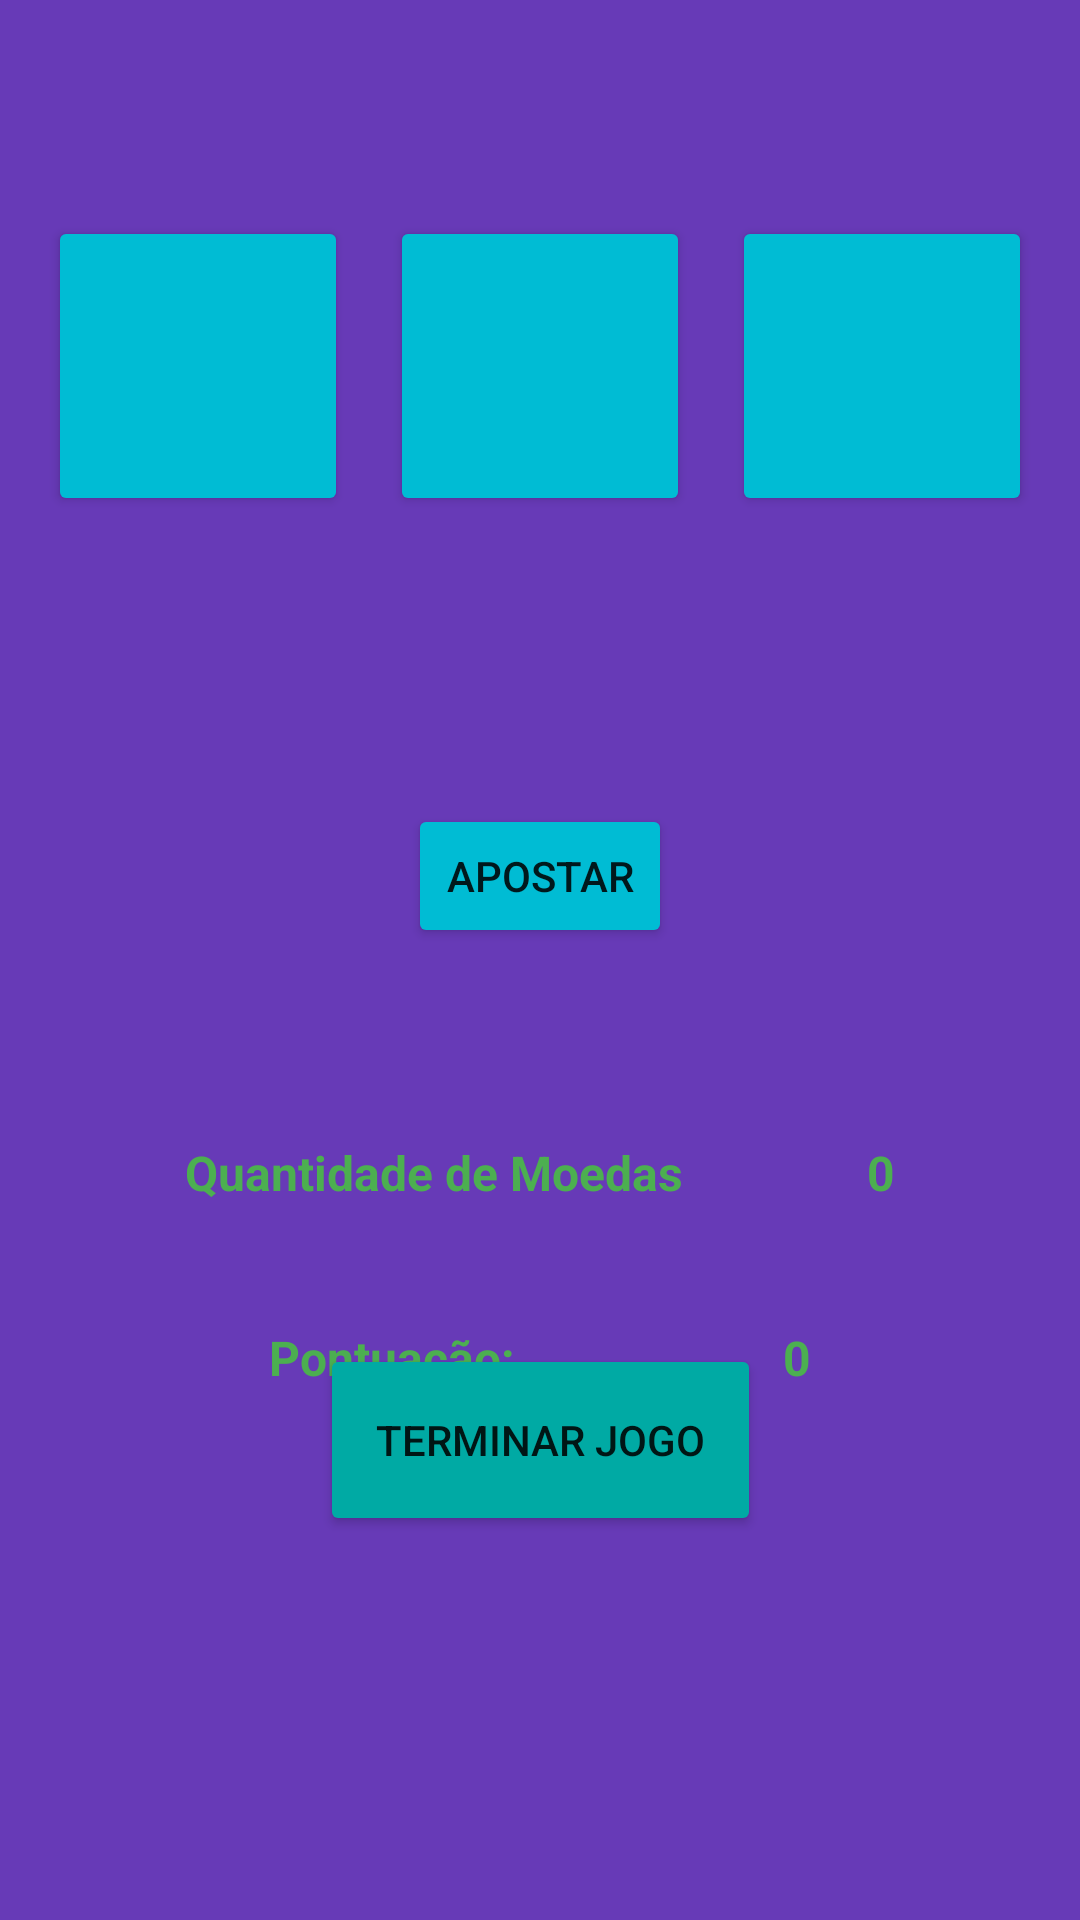

Write the Android layout XML for this screen, with the resource values it uses.
<!-- AndroidManifest.xml: application theme Theme.JogoCacaNiquelProj -->
<!-- res/layout/game_activity.xml -->
<?xml version="1.0" encoding="utf-8"?>
<androidx.constraintlayout.widget.ConstraintLayout xmlns:android="http://schemas.android.com/apk/res/android"
    xmlns:app="http://schemas.android.com/apk/res-auto"
    xmlns:tools="http://schemas.android.com/tools"
    android:layout_width="match_parent"
    android:layout_height="match_parent"
    android:background="#673AB7"
    android:backgroundTint="#673AB7">

    <Button
        android:id="@+id/bt_1"
        android:layout_width="100dp"
        android:layout_height="100dp"
        android:layout_marginStart="16dp"
        android:layout_marginTop="72dp"
        android:backgroundTint="#00BCD4"
        android:enabled="true"
        android:textSize="24sp"
        app:layout_constraintStart_toStartOf="parent"
        app:layout_constraintTop_toTopOf="parent" />

    <Button
        android:id="@+id/bt_2"
        android:layout_width="100dp"
        android:layout_height="100dp"
        android:layout_marginTop="72dp"
        android:backgroundTint="#00BCD4"
        android:enabled="true"
        android:textSize="24sp"
        app:layout_constraintEnd_toStartOf="@+id/bt_3"
        app:layout_constraintStart_toEndOf="@+id/bt_1"
        app:layout_constraintTop_toTopOf="parent" />

    <Button
        android:id="@+id/bt_3"
        android:layout_width="100dp"
        android:layout_height="100dp"
        android:layout_marginTop="72dp"
        android:layout_marginEnd="16dp"
        android:backgroundTint="#00BCD4"
        android:enabled="true"
        android:textSize="24sp"
        app:layout_constraintEnd_toEndOf="parent"
        app:layout_constraintTop_toTopOf="parent" />

    <TextView
        android:id="@+id/text_view_item_moedas"
        android:layout_width="wrap_content"
        android:layout_height="wrap_content"
        android:layout_marginTop="64dp"
        android:text="Quantidade de Moedas"
        android:textColor="#4CAF50"
        android:textSize="16sp"
        android:textStyle="bold"
        app:layout_constraintEnd_toStartOf="@+id/lbl_resultado_moeda"
        app:layout_constraintHorizontal_bias="0.5"
        app:layout_constraintStart_toStartOf="parent"
        app:layout_constraintTop_toBottomOf="@+id/apostar" />

    <TextView
        android:id="@+id/lbl_resultado_moeda"
        android:layout_width="wrap_content"
        android:layout_height="wrap_content"
        android:layout_marginTop="64dp"
        android:text="0"
        android:textColor="#4CAF50"
        android:textSize="16sp"
        android:textStyle="bold"
        app:layout_constraintEnd_toEndOf="parent"
        app:layout_constraintHorizontal_bias="0.5"
        app:layout_constraintStart_toEndOf="@+id/text_view_item_moedas"
        app:layout_constraintTop_toBottomOf="@+id/apostar" />

    <TextView
        android:id="@+id/textView3"
        android:layout_width="wrap_content"
        android:layout_height="wrap_content"
        android:layout_marginTop="40dp"
        android:text="Pontuação:"
        android:textColor="#4CAF50"
        android:textSize="16sp"
        android:textStyle="bold"
        app:layout_constraintEnd_toStartOf="@+id/lbl_resultado_pontuacao"
        app:layout_constraintHorizontal_bias="0.5"
        app:layout_constraintStart_toStartOf="parent"
        app:layout_constraintTop_toBottomOf="@+id/text_view_item_moedas" />

    <TextView
        android:id="@+id/lbl_resultado_pontuacao"
        android:layout_width="wrap_content"
        android:layout_height="wrap_content"
        android:layout_marginTop="40dp"
        android:text="0"
        android:textColor="#4CAF50"
        android:textSize="16sp"
        android:textStyle="bold"
        app:layout_constraintEnd_toEndOf="parent"
        app:layout_constraintHorizontal_bias="0.5"
        app:layout_constraintStart_toEndOf="@+id/textView3"
        app:layout_constraintTop_toBottomOf="@+id/lbl_resultado_moeda" />

    <Button
        android:id="@+id/apostar"
        android:layout_width="wrap_content"
        android:layout_height="wrap_content"
        android:layout_marginTop="96dp"
        android:backgroundTint="#00BCD4"
        android:enabled="true"
        android:text="Apostar"
        app:layout_constraintEnd_toEndOf="parent"
        app:layout_constraintStart_toStartOf="parent"
        app:layout_constraintTop_toBottomOf="@+id/bt_2" />

    <Button
        android:id="@+id/button_terminar_jogo"
        android:layout_width="147dp"
        android:layout_height="64dp"
        android:layout_marginBottom="128dp"
        android:backgroundTint="#00AAA4"
        android:text="Terminar jogo"
        app:layout_constraintBottom_toBottomOf="parent"
        app:layout_constraintEnd_toEndOf="parent"
        app:layout_constraintStart_toStartOf="parent" />
</androidx.constraintlayout.widget.ConstraintLayout>
<!-- resources referenced by this layout -->
<resources>
  <style name="Theme.JogoCacaNiquelProj" parent="Theme.MaterialComponents.DayNight.DarkActionBar">
          
          <item name="colorPrimary">@color/purple_500</item>
          <item name="colorPrimaryVariant">@color/purple_700</item>
          <item name="colorOnPrimary">@color/white</item>
          
          <item name="colorSecondary">@color/teal_200</item>
          <item name="colorSecondaryVariant">@color/teal_700</item>
          <item name="colorOnSecondary">@color/black</item>
          
          <item name="android:statusBarColor">?attr/colorPrimaryVariant</item>
          
      </style>
  <!-- not gathered from this repository: default colours our renderer supplied (Android Studio template values) -->
  <color name="purple_500">#FF6200EE</color>
  <color name="purple_700">#FF3700B3</color>
  <color name="teal_200">#FF03DAC5</color>
  <color name="teal_700">#FF018786</color>
  <color name="black">#FF000000</color>
  <color name="white">#FFFFFFFF</color>
</resources>
